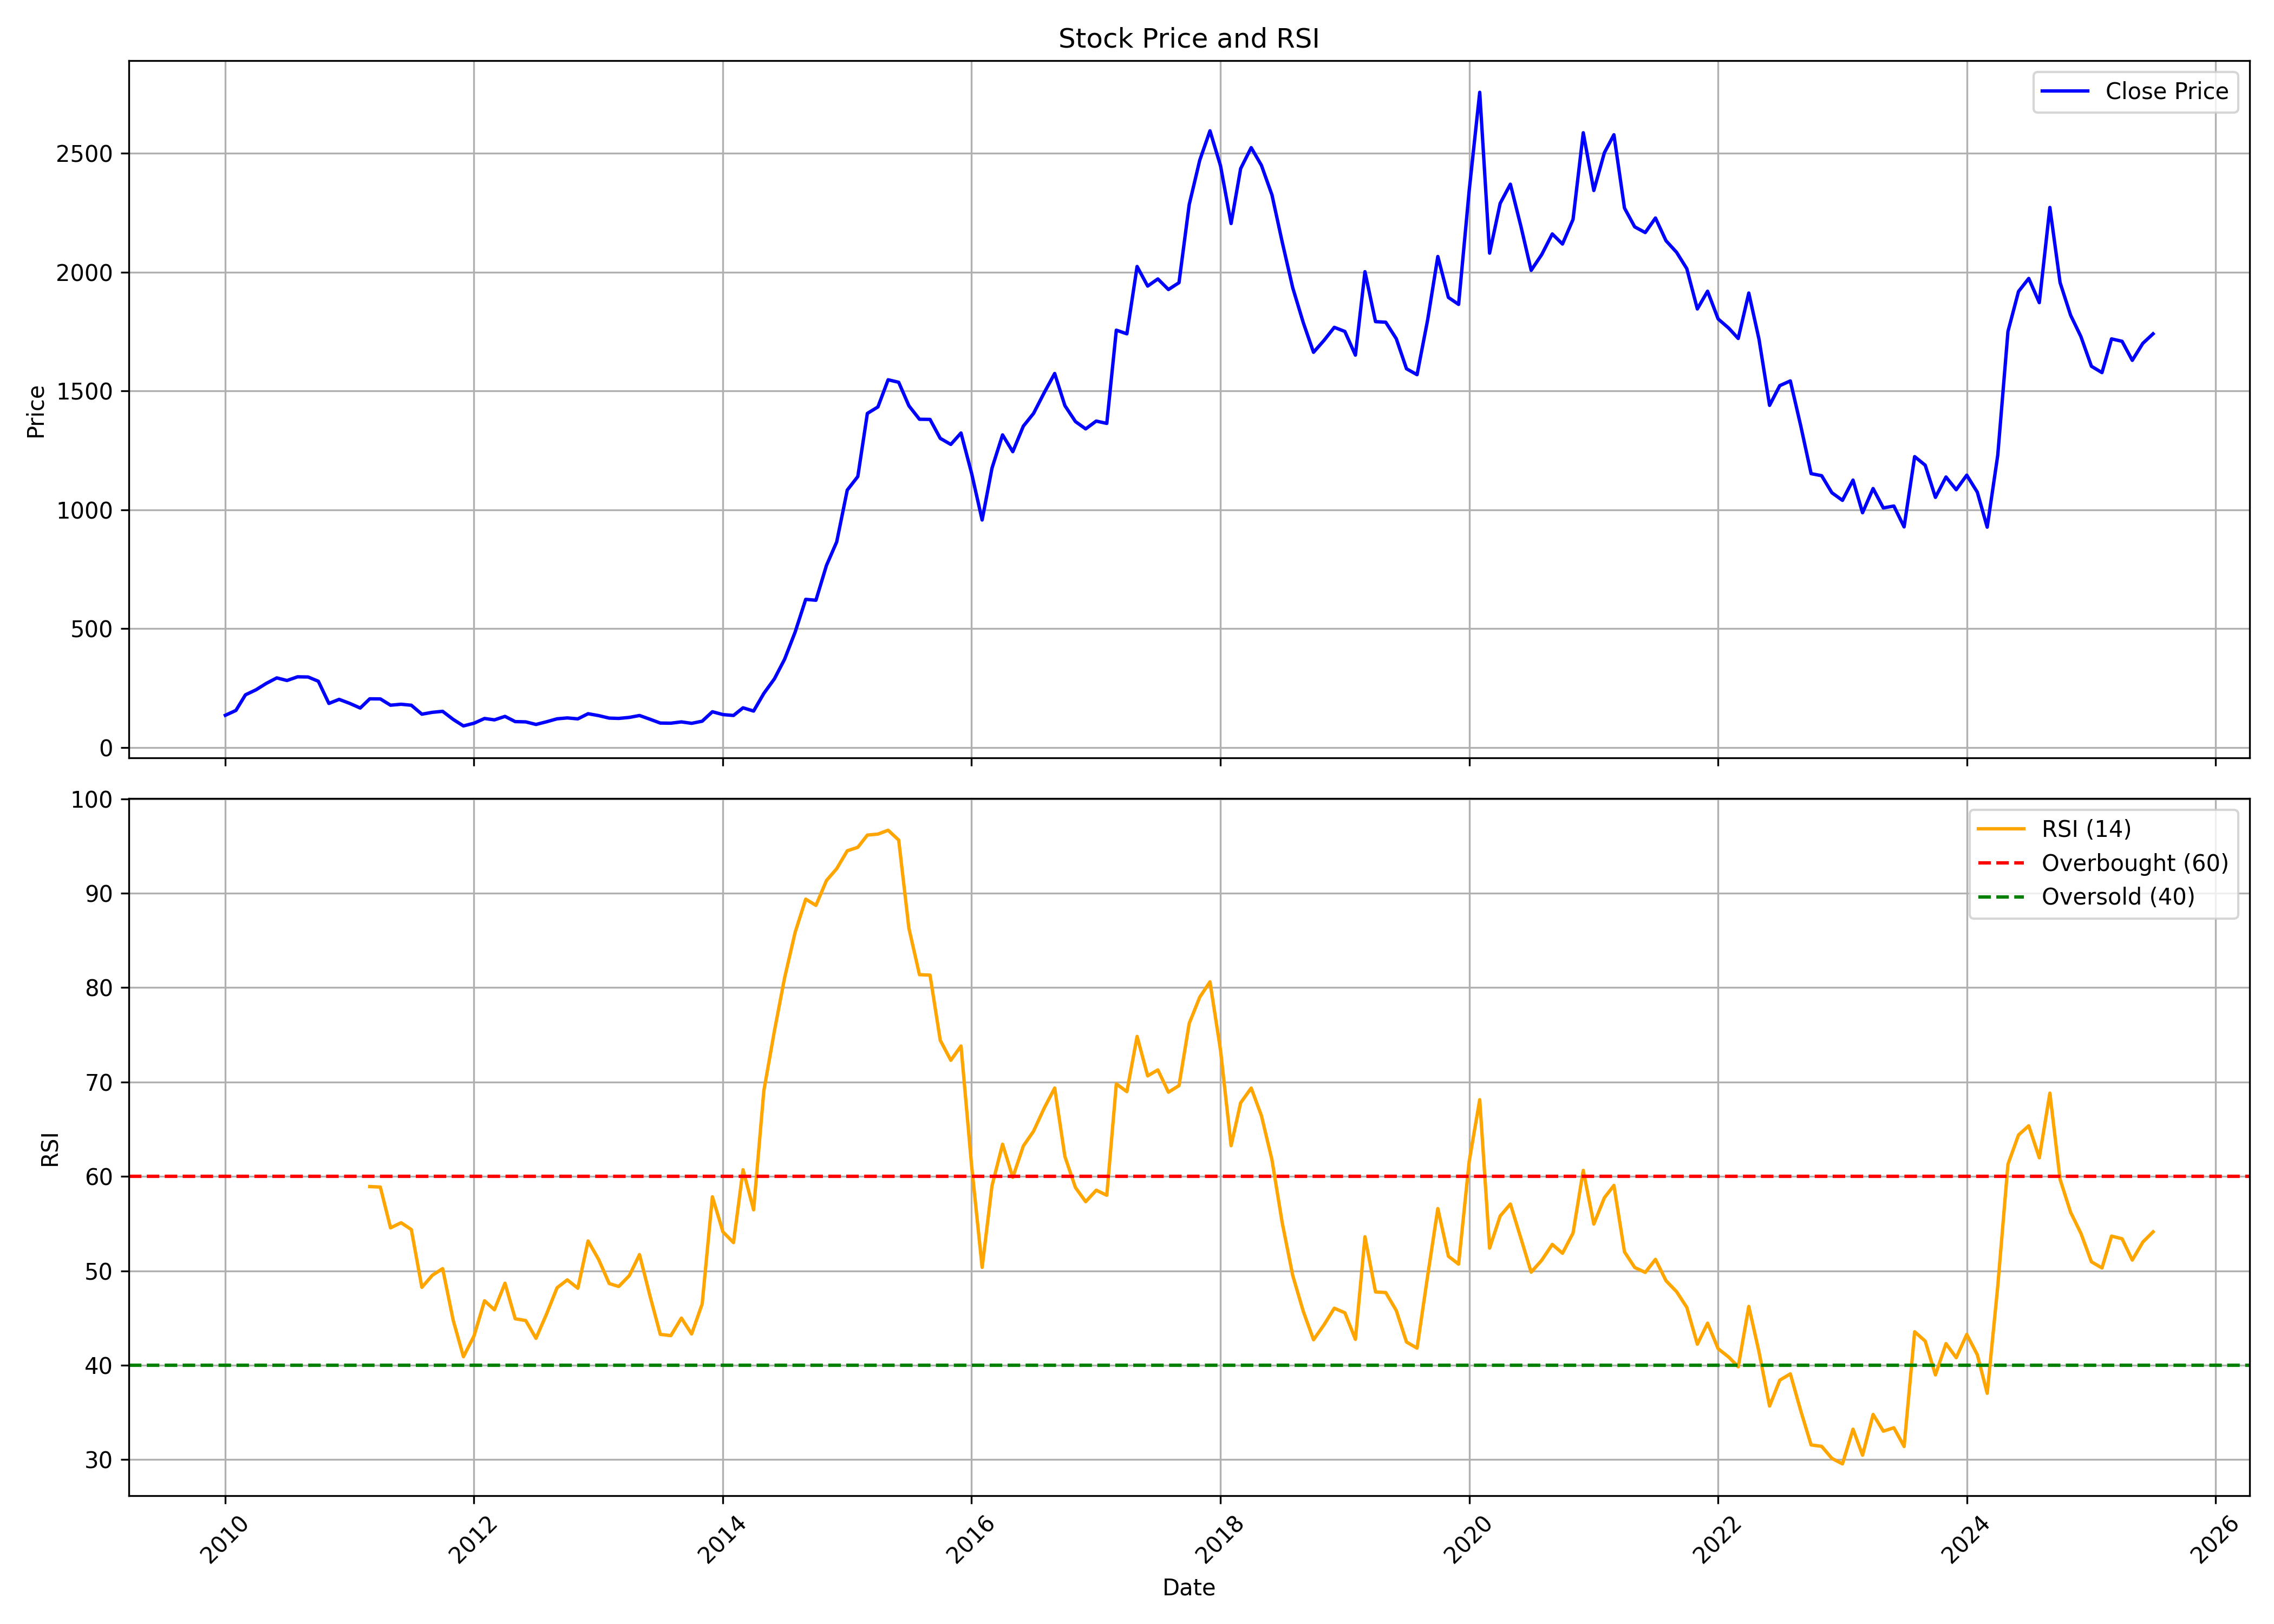

Values plotted in this chart, from the file beside it:
, date, symbol, open, high, low, close, volume, rsi
0, 2010-01-01, JCHAC, 128.4, 158, 126.8, 135.9, 1578466, 
1, 2010-02-01, JCHAC, 137.9, 183.2, 137, 156.4, 1611250, 
2, 2010-03-01, JCHAC, 156.4, 239.7, 156.4, 222, 3718056, 
3, 2010-04-01, JCHAC, 223.1, 266.6, 216.6, 243.1, 1990691, 
4, 2010-05-01, JCHAC, 243.5, 296.2, 222.3, 269.9, 4417158, 
5, 2010-06-01, JCHAC, 268, 308.2, 250.9, 293.2, 2920189, 
6, 2010-07-01, JCHAC, 295.2, 331.4, 273.1, 282.2, 2098320, 
7, 2010-08-01, JCHAC, 285.5, 347.5, 265.2, 297.7, 4107518, 
8, 2010-09-01, JCHAC, 301.3, 340.4, 289.5, 297, 1426580, 
9, 2010-10-01, JCHAC, 293.9, 323.4, 265.1, 279, 541571, 
10, 2010-11-01, JCHAC, 267.2, 278, 175.8, 185.8, 4005241, 
11, 2010-12-01, JCHAC, 186, 222.8, 175.8, 202.9, 2092266, 
12, 2011-01-01, JCHAC, 205.4, 216.9, 176, 186.1, 1091972, 
13, 2011-02-01, JCHAC, 180.4, 192.9, 158.1, 166.4, 721130, 
14, 2011-03-01, JCHAC, 168.3, 215.5, 160.1, 205.2, 4944666, 58.93
15, 2011-04-01, JCHAC, 207.3, 230.5, 203.7, 204.8, 2207008, 58.87
16, 2011-05-01, JCHAC, 207.5, 213.8, 167.5, 178.3, 1158715, 54.55
17, 2011-06-01, JCHAC, 175.9, 197, 169.7, 182.4, 1993573, 55.09
18, 2011-07-01, JCHAC, 184.1, 197.4, 176.4, 178.2, 1469461, 54.37
19, 2011-08-01, JCHAC, 180.9, 184.6, 127.4, 140.6, 791061, 48.25
20, 2011-09-01, JCHAC, 140.6, 176.6, 138, 148.5, 1367343, 49.54
21, 2011-10-01, JCHAC, 147.5, 161.1, 138.3, 152.6, 748240, 50.23
22, 2011-11-01, JCHAC, 153.4, 154.6, 112.4, 118.5, 388807, 44.76
23, 2011-12-01, JCHAC, 122.6, 122.8, 89.07, 91.22, 160257, 40.9
24, 2012-01-01, JCHAC, 92.72, 110.3, 87.76, 102.6, 1544389, 43.09
25, 2012-02-01, JCHAC, 104, 134.9, 101.7, 122.5, 2159981, 46.83
26, 2012-03-01, JCHAC, 121.8, 125.6, 113.3, 116.7, 307831, 45.88
27, 2012-04-01, JCHAC, 119, 152.2, 117.1, 131.3, 2670416, 48.69
28, 2012-05-01, JCHAC, 131.3, 143.8, 106.3, 109.4, 897830, 44.92
29, 2012-06-01, JCHAC, 108.7, 114.5, 103.4, 108.2, 480969, 44.73
30, 2012-07-01, JCHAC, 111.4, 148.1, 90.47, 97.41, 8712687, 42.85
31, 2012-08-01, JCHAC, 102.2, 114.3, 97.74, 108.7, 188379, 45.42
32, 2012-09-01, JCHAC, 115.6, 128.6, 107.4, 121.1, 1129283, 48.21
33, 2012-10-01, JCHAC, 123.3, 136.7, 119, 124.8, 1624196, 49.04
34, 2012-11-01, JCHAC, 124.5, 132.5, 112.1, 120.9, 593673, 48.15
35, 2012-12-01, JCHAC, 119.1, 153, 117.8, 142.6, 1979333, 53.16
36, 2013-01-01, JCHAC, 142.6, 162.5, 133.1, 134.6, 1775156, 51.2
37, 2013-02-01, JCHAC, 136.2, 138.7, 122.4, 124.1, 261634, 48.66
38, 2013-03-01, JCHAC, 124.5, 134, 115.1, 122.8, 971143, 48.34
39, 2013-04-01, JCHAC, 120.8, 130.7, 109.7, 127, 401481, 49.49
40, 2013-05-01, JCHAC, 127, 156.8, 122.6, 135, 1163451, 51.72
41, 2013-06-01, JCHAC, 136.9, 138, 113.6, 119.2, 201301, 47.31
42, 2013-07-01, JCHAC, 118.8, 120.7, 102.4, 103.2, 214592, 43.27
43, 2013-08-01, JCHAC, 106.6, 120.2, 95.9, 102.7, 578053, 43.14
44, 2013-09-01, JCHAC, 102.8, 115.2, 100, 108.2, 444783, 44.99
45, 2013-10-01, JCHAC, 108.6, 121.4, 101.1, 102.1, 1162969, 43.31
46, 2013-11-01, JCHAC, 102.9, 116.4, 97.49, 111.1, 757317, 46.49
47, 2013-12-01, JCHAC, 112.4, 172.6, 109.7, 150.9, 6544176, 57.84
48, 2014-01-01, JCHAC, 149.1, 155.7, 131.8, 138.9, 168047, 54.12
49, 2014-02-01, JCHAC, 133.1, 150.8, 125.2, 135.2, 115705, 52.99
50, 2014-03-01, JCHAC, 129.9, 176.9, 129.9, 167.4, 1146436, 60.71
51, 2014-04-01, JCHAC, 166.4, 170.2, 150.4, 153.7, 440760, 56.46
52, 2014-05-01, JCHAC, 153.7, 247.8, 152.1, 227.8, 2354617, 69.06
53, 2014-06-01, JCHAC, 227, 294.7, 216.4, 289.1, 1757649, 75.4
54, 2014-07-01, JCHAC, 289.5, 391.5, 245.4, 371.6, 4222929, 81.04
55, 2014-08-01, JCHAC, 370.4, 511.6, 340.5, 486, 4046969, 85.87
56, 2014-09-01, JCHAC, 486.6, 683.8, 462.3, 623.5, 5072418, 89.37
57, 2014-10-01, JCHAC, 624.4, 651.4, 542.7, 619.7, 3220994, 88.72
58, 2014-11-01, JCHAC, 623.9, 879.2, 609.4, 766.4, 6447320, 91.35
59, 2014-12-01, JCHAC, 761.8, 919.3, 736.1, 865.2, 4281680, 92.6
... 127 more rows
